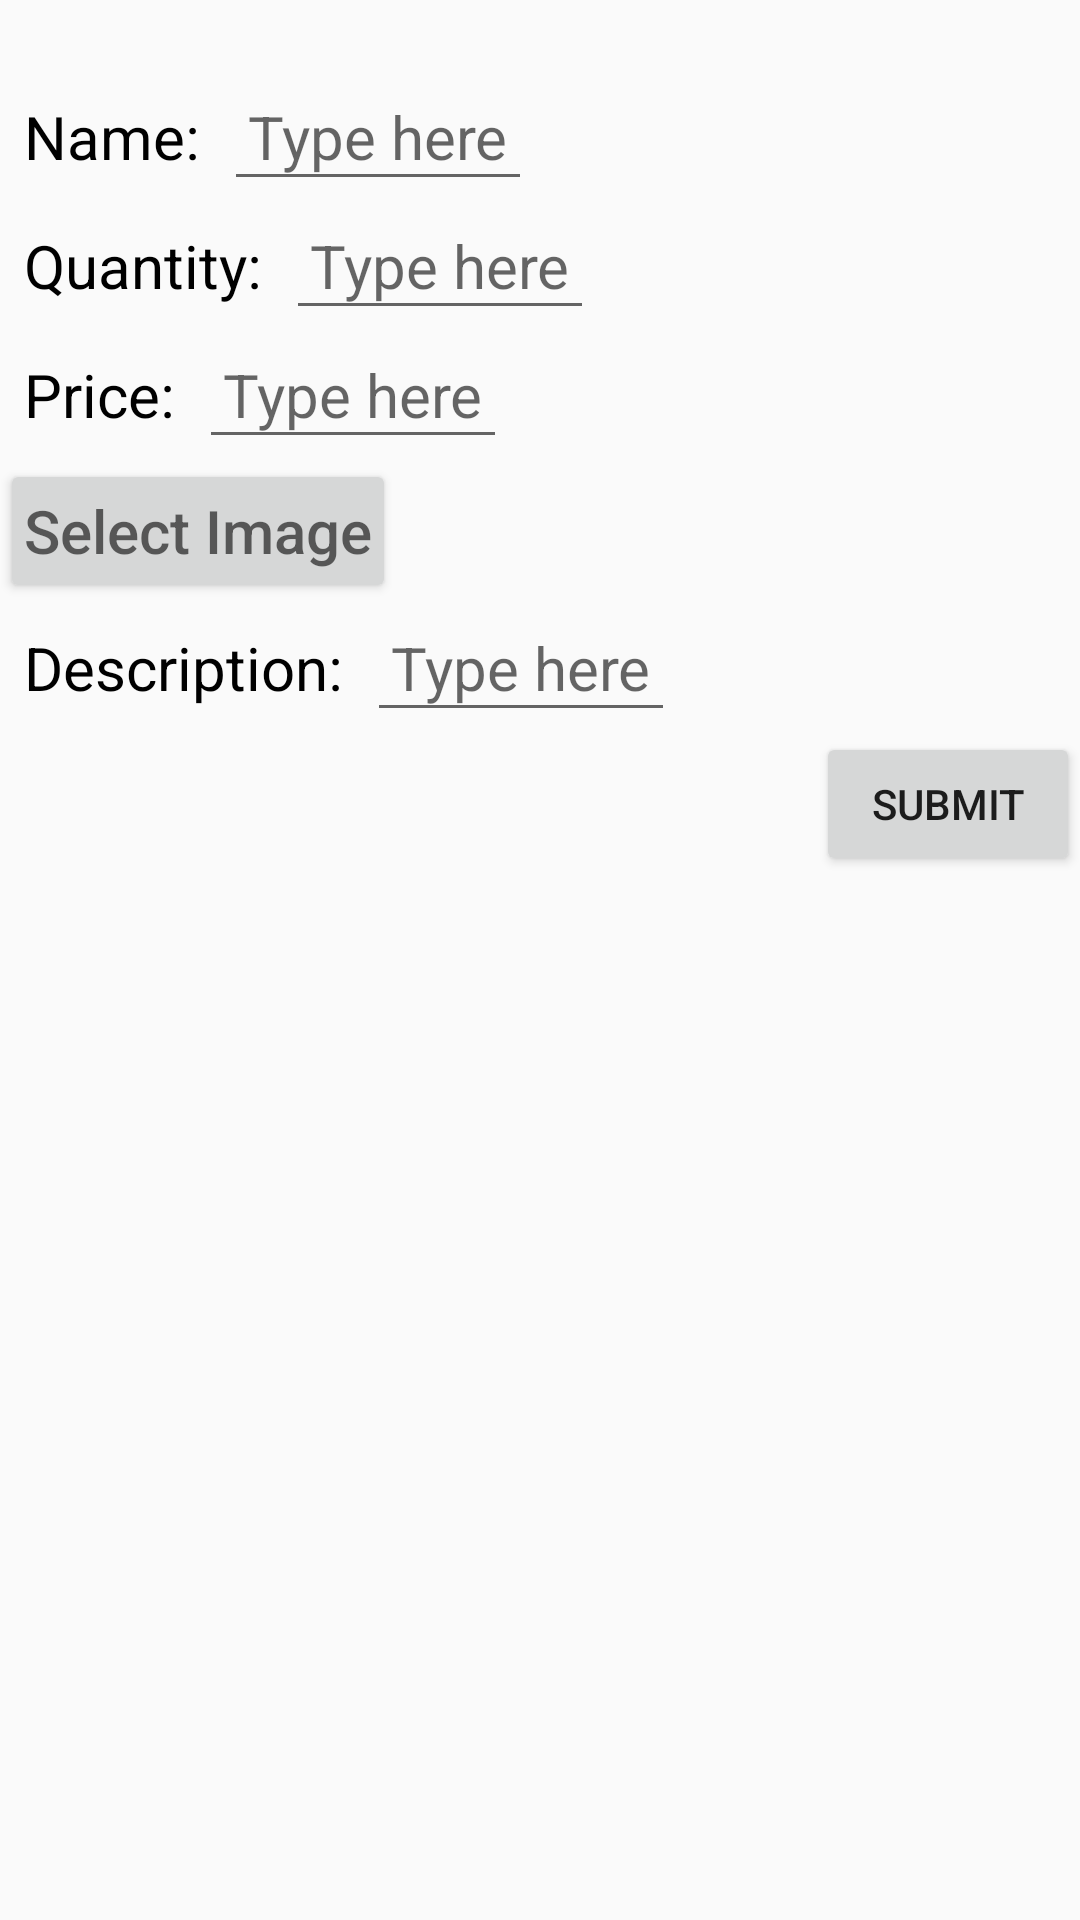

Android layout source for this screen:
<!-- AndroidManifest.xml: application theme AppTheme -->
<!-- res/layout/input_layout.xml -->
<?xml version="1.0" encoding="utf-8"?>
<RelativeLayout xmlns:android="http://schemas.android.com/apk/res/android"
    android:layout_width="match_parent"
    android:layout_height="match_parent">

    <ImageView
        android:id="@+id/back_input"
        android:layout_alignParentStart="true"
        android:layout_alignParentLeft="true"
        android:layout_width="24dp"
        android:layout_height="24dp"
        android:src="@drawable/back"/>
    <TextView
        android:id="@+id/name"
        android:textColor="#000000"
        android:layout_below="@id/back_input"
        android:layout_alignParentLeft="true"
        android:text="@string/name"
        style="@style/input" />
    <EditText
        android:id="@+id/name_input"
        android:layout_below="@id/back_input"
        android:layout_toRightOf="@id/name"
        style="@style/input"
        android:hint="@string/hint"/>
    <TextView
        android:id="@+id/quantity"
        android:textColor="#000000"
        android:layout_below="@id/name"
        android:text="@string/quantity"
        style="@style/input" />
    <EditText
        android:id="@+id/quantity_input"
        android:layout_toRightOf="@id/quantity"
        android:layout_below="@id/name"
        android:inputType="number"
        style="@style/input"
        android:hint="@string/hint"/>
    <TextView
        android:id="@+id/price"
        android:textColor="#000000"
        android:layout_below="@id/quantity"
        android:text="@string/price"
        style="@style/input" />
    <EditText
        android:id="@+id/price_input"
        android:layout_toRightOf="@id/price"
        android:layout_below="@id/quantity_input"
        android:inputType="numberDecimal"
        style="@style/input"
        android:hint="@string/hint"/>
    <Button
        android:id="@+id/image_input"
        android:layout_alignParentLeft="true"
        android:layout_below="@id/price_input"
        style="@style/input"
        android:hint="@string/image_select"/>
    <TextView
        android:id="@+id/desc"
        android:textColor="#000000"
        android:layout_below="@id/image_input"
        android:text="@string/desc"
        style="@style/input" />
    <EditText
        android:id="@+id/desc_input"
        android:layout_toRightOf="@id/desc"
        android:layout_below="@id/image_input"
        style="@style/input"
        android:hint="@string/hint" />
    <Button
        android:id="@+id/submit_input"
        android:layout_width="wrap_content"
        android:layout_height="wrap_content"
        android:layout_alignParentRight="true"
        android:layout_below="@id/desc"
        android:text="@string/submit"/>

</RelativeLayout>
<!-- resources referenced by this layout -->
<resources>
  <string name="desc">Description:</string>
  <string name="hint">Type here</string>
  <string name="image_select">Select Image</string>
  <string name="name">Name:</string>
  <string name="price">Price:</string>
  <string name="quantity">Quantity:</string>
  <string name="submit">Submit</string>
  <style name="input">
          <item name="android:textSize">20dp</item>
          <item name="android:padding">8dp</item>
          <item name="android:layout_width">wrap_content</item>
          <item name="android:layout_height">wrap_content</item>
      </style>
  <style name="AppTheme" parent="Theme.AppCompat.Light.DarkActionBar">
          
          <item name="colorPrimary">@color/colorPrimary</item>
          <item name="colorPrimaryDark">@color/colorPrimaryDark</item>
          <item name="colorAccent">@color/colorAccent</item>
      </style>
  <!-- not gathered from this repository: default colours our renderer supplied (Android Studio template values) -->
  <color name="colorPrimary">#FF6200EE</color>
  <color name="colorPrimaryDark">#FF3700B3</color>
  <color name="colorAccent">#FF03DAC5</color>
</resources>
